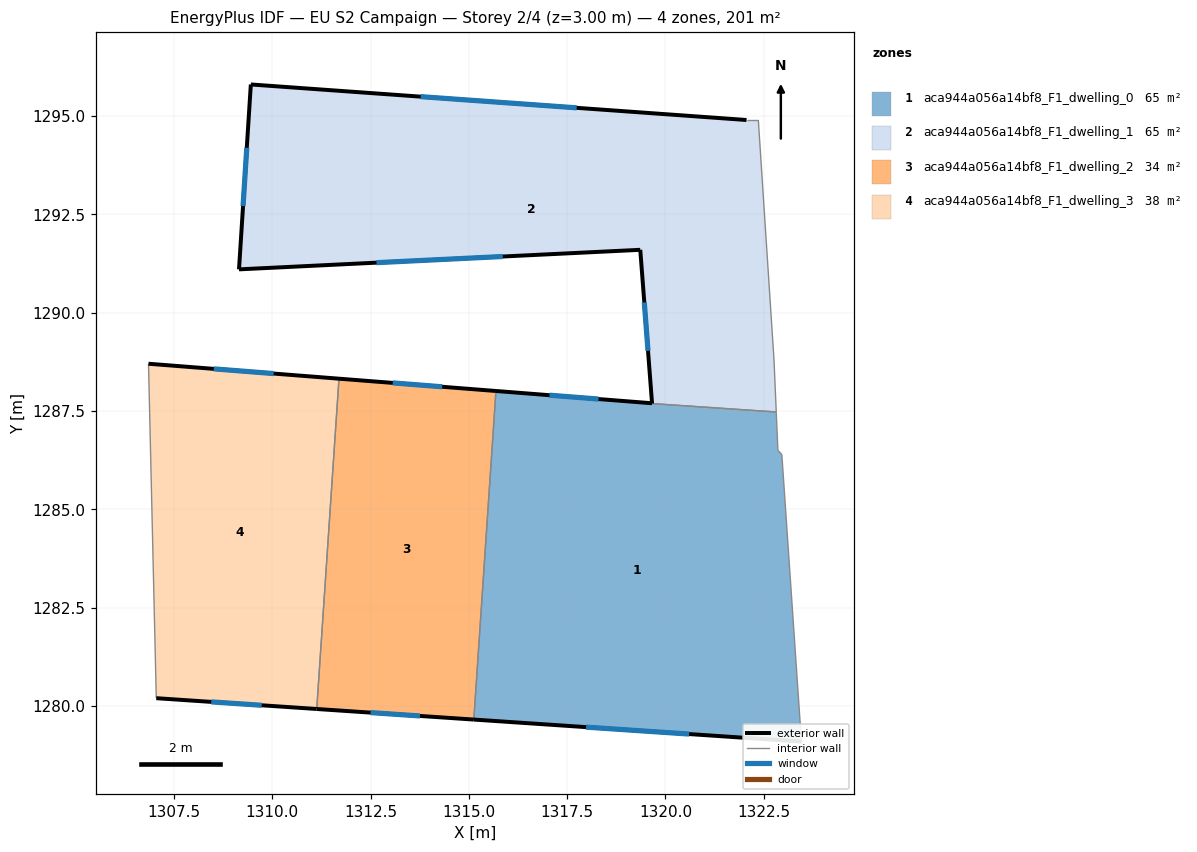
=== STOREY PLAN SPEC (per zone: floor XY polygon, exterior-wall plan segments, windows/doors) ===
zone 1: aca944a056a14bf8_F1_dwelling_0  (64.8 m²)
  floor: (1322.82, 1287.47) (1322.86, 1286.50) (1322.96, 1286.40) (1323.46, 1279.09) (1315.12, 1279.65) (1315.69, 1288.01) (1319.66, 1287.69)
  exterior wall: (1315.12, 1279.65) – (1323.46, 1279.09)  [8.4 m]
    window: (1317.98, 1279.46) – (1320.60, 1279.28)  [2.5 m²]
  exterior wall: (1319.66, 1287.70) – (1315.69, 1288.01)  [4.0 m]
    window: (1318.30, 1287.80) – (1317.05, 1287.90)  [1.2 m²]
  interior walls: 6
zone 2: aca944a056a14bf8_F1_dwelling_1  (64.6 m²)
  floor: (1322.36, 1294.90) (1322.76, 1288.80) (1322.82, 1287.47) (1319.66, 1287.69) (1319.36, 1291.60) (1309.15, 1291.10) (1309.45, 1295.81) (1322.06, 1294.90)
  exterior wall: (1309.15, 1291.10) – (1319.36, 1291.60)  [10.2 m]
    window: (1312.65, 1291.27) – (1315.86, 1291.43)  [3.0 m²]
  exterior wall: (1309.45, 1295.81) – (1309.15, 1291.10)  [4.7 m]
    window: (1309.35, 1294.19) – (1309.26, 1292.71)  [1.4 m²]
  exterior wall: (1322.06, 1294.90) – (1309.45, 1295.81)  [12.6 m]
    window: (1317.74, 1295.21) – (1313.77, 1295.50)  [3.8 m²]
  exterior wall: (1319.36, 1291.60) – (1319.66, 1287.70) – (1319.66, 1287.69)  [3.9 m]
    window: (1319.46, 1290.26) – (1319.56, 1289.03) – (1319.56, 1289.03)  [1.2 m²]
  interior walls: 4
zone 3: aca944a056a14bf8_F1_dwelling_2  (33.6 m²)
  floor: (1315.69, 1288.01) (1315.68, 1287.96) (1315.12, 1279.65) (1311.13, 1279.92) (1311.69, 1288.32)
  exterior wall: (1315.69, 1288.01) – (1311.69, 1288.32)  [4.0 m]
    window: (1314.32, 1288.12) – (1313.06, 1288.21)  [1.2 m²]
  exterior wall: (1311.13, 1279.92) – (1315.12, 1279.65)  [4.0 m]
    window: (1312.50, 1279.83) – (1313.76, 1279.74)  [1.2 m²]
  interior walls: 3
zone 4: aca944a056a14bf8_F1_dwelling_3  (37.8 m²)
  floor: (1311.69, 1288.32) (1311.13, 1279.92) (1307.05, 1280.20) (1306.85, 1288.70)
  exterior wall: (1307.05, 1280.20) – (1311.13, 1279.92)  [4.1 m]
    window: (1308.45, 1280.10) – (1309.73, 1280.01)  [1.2 m²]
  exterior wall: (1311.69, 1288.32) – (1306.85, 1288.70)  [4.9 m]
    window: (1310.03, 1288.45) – (1308.51, 1288.57)  [1.4 m²]
  interior walls: 2

=== DERIVED (storey summary) ===
Building: EU S2 Campaign
Storey: 2 of 4  (floor level z = 3.00 m)
Storey gross floor area: 200.9 m²
Zones on this storey: 4
  - aca944a056a14bf8_F1_dwelling_0: floor 64.8 m²; exterior wall 12.3 m (37.0 m²); 2 window(s) 3.7 m²; WWR 9.9%
  - aca944a056a14bf8_F1_dwelling_1: floor 64.6 m²; exterior wall 31.5 m (94.5 m²); 4 window(s) 9.4 m²; WWR 9.9%
  - aca944a056a14bf8_F1_dwelling_2: floor 33.6 m²; exterior wall 8.0 m (24.0 m²); 2 window(s) 2.4 m²; WWR 9.9%
  - aca944a056a14bf8_F1_dwelling_3: floor 37.8 m²; exterior wall 9.0 m (26.9 m²); 2 window(s) 2.7 m²; WWR 9.9%
Zone adjacency (shared interzone walls):
  - aca944a056a14bf8_F1_dwelling_0 ↔ aca944a056a14bf8_F1_dwelling_1
  - aca944a056a14bf8_F1_dwelling_0 ↔ aca944a056a14bf8_F1_dwelling_2
  - aca944a056a14bf8_F1_dwelling_2 ↔ aca944a056a14bf8_F1_dwelling_3